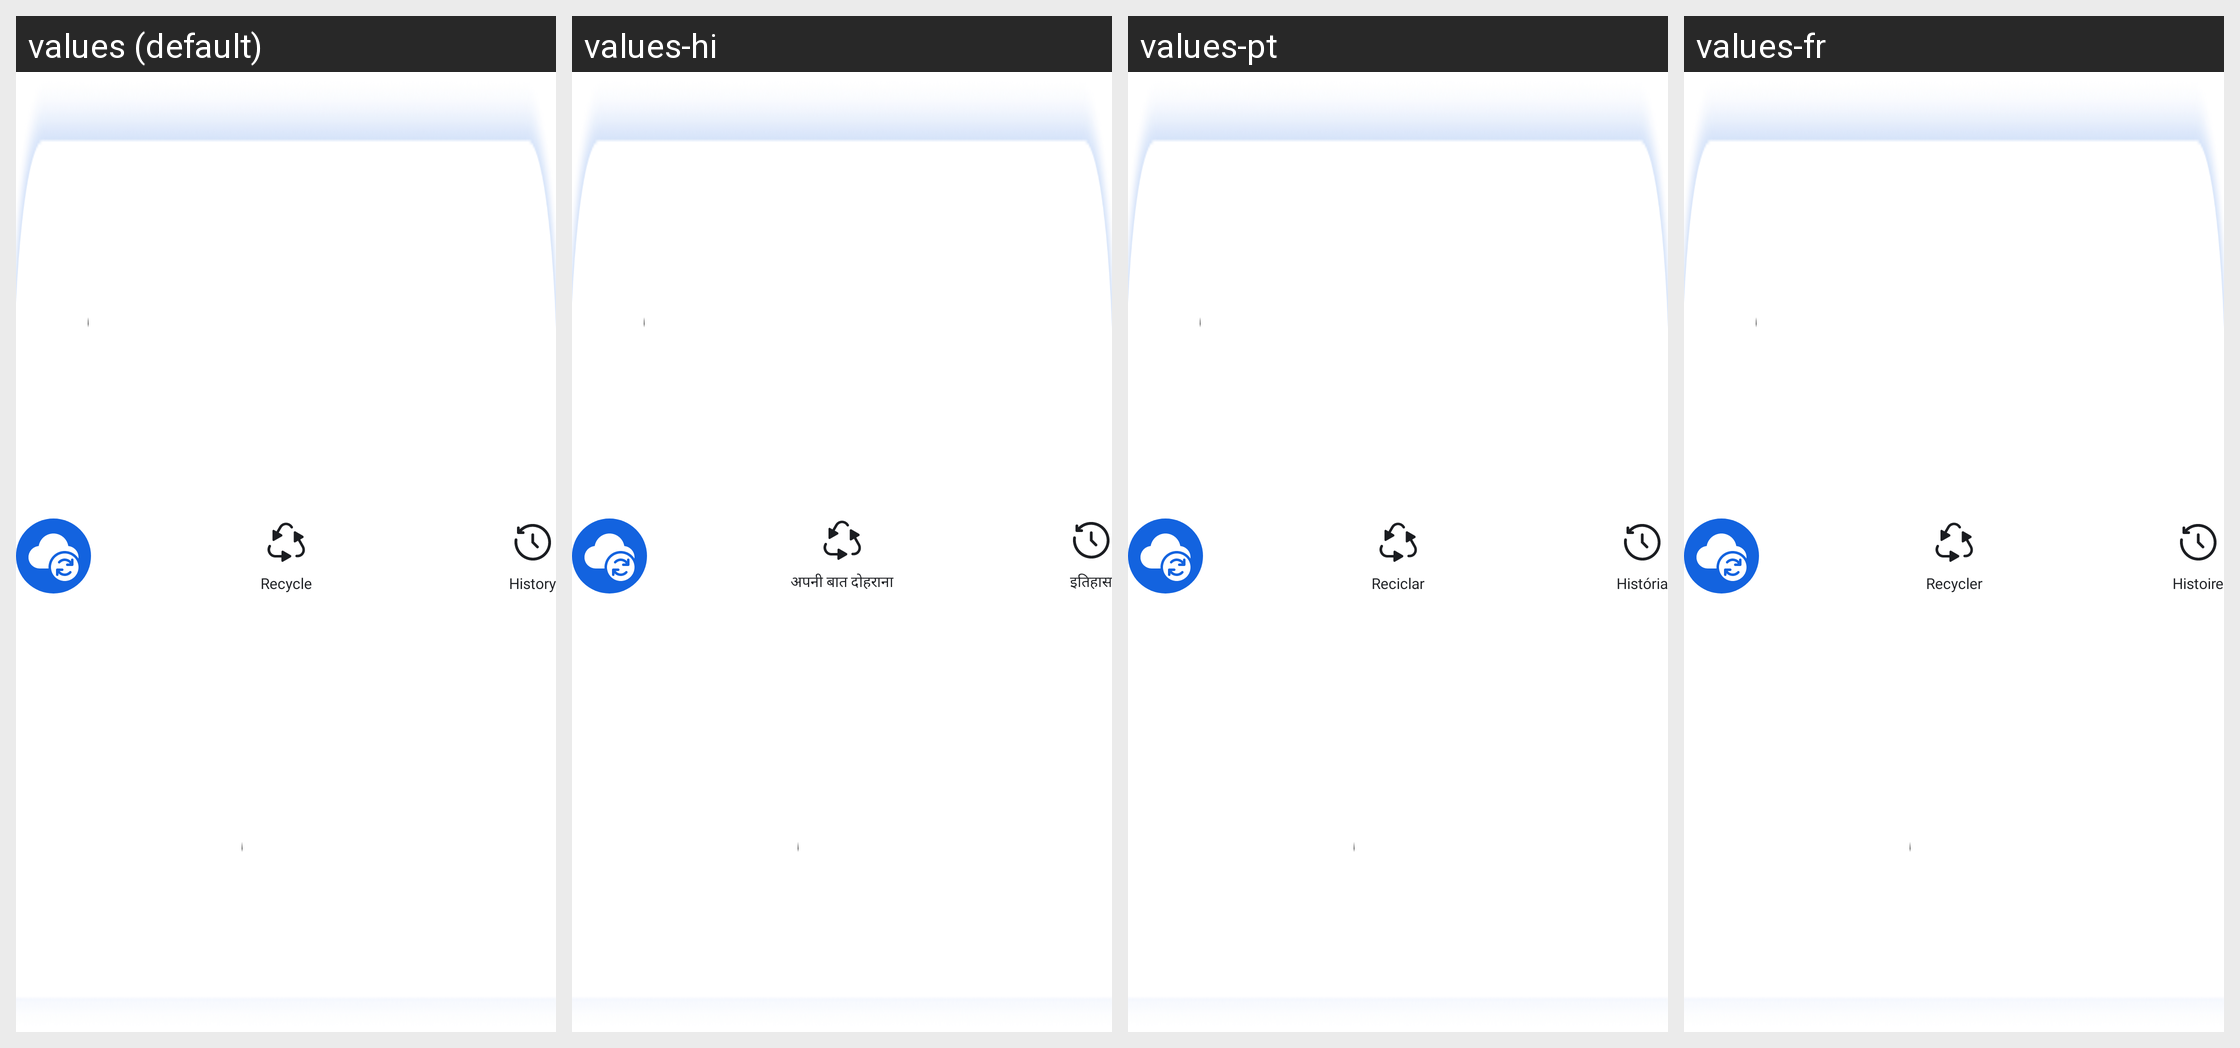

Translations of the strings shown on this Android screen, per locale in the grid:
Android screen res/layout/layout_bottom_menu.xml rendered under 4 locales, left to right: values (default), values-hi, values-pt, values-fr. Device: Nexus 5 (rendered at 1080×1920; each locale shown at half size, 540×960, under a caption strip naming it); theme AppTheme.
Other locales in the repository, not shown: values-es.
Strings drawn on this screen, with the default value and each locale's value (text and hints the layout hard-codes, and strings that could not be matched under every locale, appear in the picture but are not listed):

recycle
  values: Recycle
  values-hi: अपनी बात दोहराना
  values-pt: Reciclar
  values-fr: Recycler

history_button
  values: History
  values-hi: इतिहास
  values-pt: História
  values-fr: Histoire
